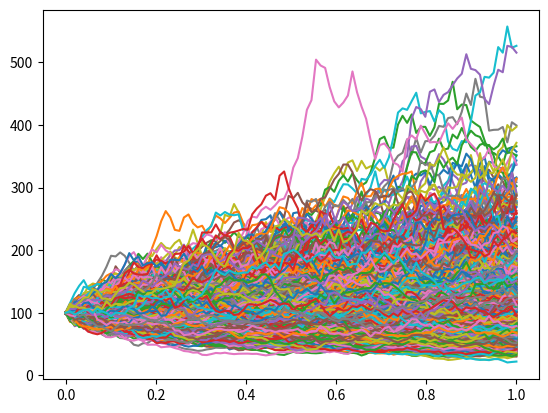

The script that saved this image:
from numpy import *
import matplotlib.pyplot as plt
class EulerCallMonteCarlo:

    def __init__(self, S0, K, T, r, sgm, steps, simulations):
        self.S0 = S0
        self.K = K
        self.sgm = sgm
        self.r = r
        self.T=T
        self.steps = steps
        self.simulations = simulations

    def price(self):
        random.seed(20)
        dt = self.T / self.steps
        S = zeros((self.steps, self.simulations))
        S[0] = self.S0

        for t in range(1, self.steps):
            Z = random.standard_normal(self.simulations)
            S[t] = S[t - 1] * exp((self.r - 0.5 * self.sgm ** 2) * dt + (self.sgm * sqrt(dt) * Z))
        C =  exp(-self.r * self.T) * 1 / self.simulations * sum(maximum(S[-1] - self.K, 0))
        plt.plot(linspace(0, 1, self.steps),  S, '-')
        plt.show()
        return C


euroCallEuler = EulerCallMonteCarlo(100,120,1,0.2,0.5,100,1000).price()
print("European Call Price Euler Method: {:.2f}".format(euroCallEuler))